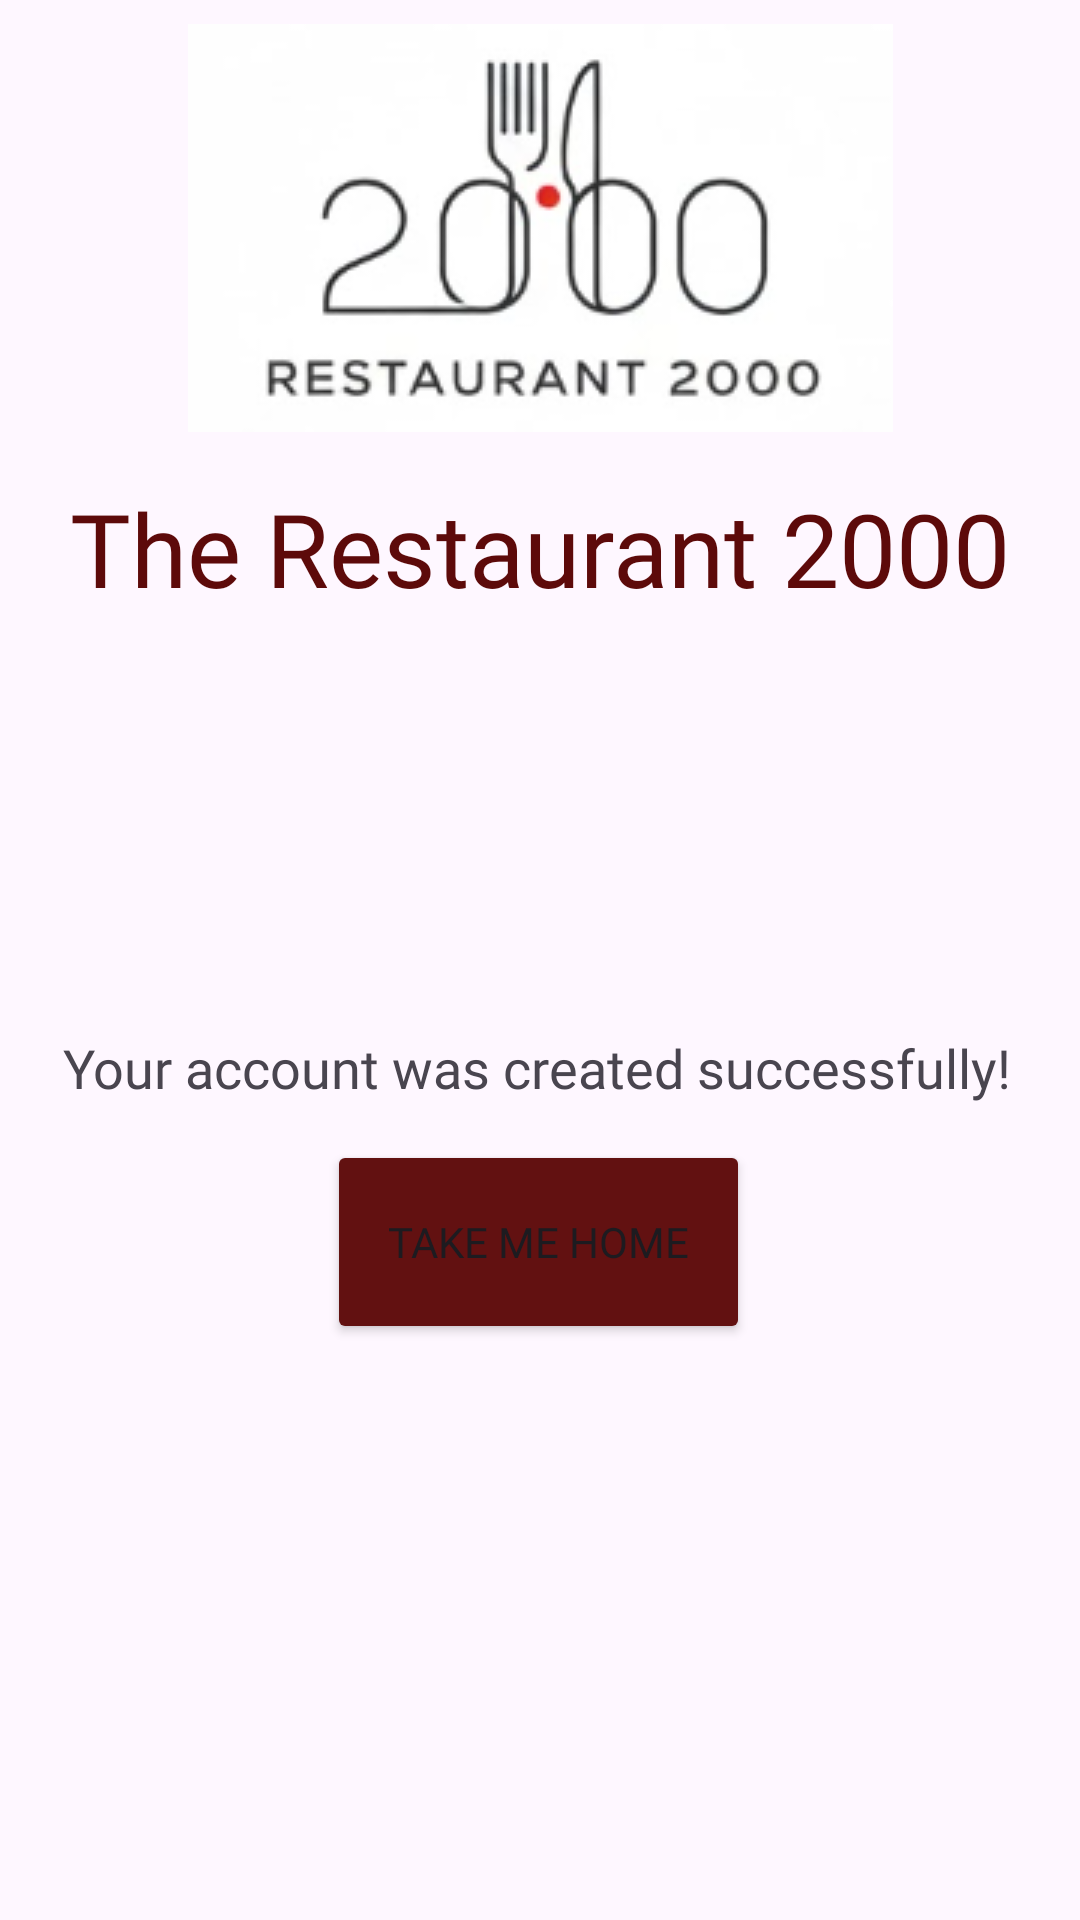

This screen was rendered from an Android layout file. Write that file and the resources it references.
<!-- AndroidManifest.xml: application theme Theme.COMP2000Assessment -->
<!-- res/layout/activity_account_created.xml -->
<?xml version="1.0" encoding="utf-8"?>
<androidx.constraintlayout.widget.ConstraintLayout xmlns:android="http://schemas.android.com/apk/res/android"
    xmlns:app="http://schemas.android.com/apk/res-auto"
    xmlns:tools="http://schemas.android.com/tools"
    android:id="@+id/sidebarBtn"
    android:layout_width="match_parent"
    android:layout_height="match_parent"
    tools:context=".users.AccountCreated">

    
    <TextView
        android:id="@+id/restaurantName"
        android:layout_width="wrap_content"
        android:layout_height="wrap_content"
        android:layout_marginTop="160dp"
        android:fontFamily="@font/abril_fatface"
        android:foregroundTint="#2C399B"
        android:text="@string/restaurantName"
        android:textAlignment="center"
        android:textAppearance="@style/TextAppearance.AppCompat.Large"
        android:textColor="#5D0A0A"
        android:textSize="34sp"
        app:layout_constraintEnd_toEndOf="parent"
        app:layout_constraintStart_toStartOf="parent"
        app:layout_constraintTop_toTopOf="parent" />

    
    <ImageView
        android:id="@+id/restuarantLogo2"
        android:layout_width="wrap_content"
        android:layout_height="wrap_content"
        android:layout_marginTop="8dp"
        app:layout_constraintEnd_toEndOf="parent"
        app:layout_constraintStart_toStartOf="parent"
        app:layout_constraintTop_toTopOf="parent"
        app:srcCompat="@drawable/restaurant_logo" />


    <TextView
        android:id="@+id/successMsg"
        android:layout_width="wrap_content"
        android:layout_height="wrap_content"
        android:fontFamily="@font/coustard"
        android:text="@string/accountCreated"
        android:textSize="18sp"
        app:layout_constraintBottom_toBottomOf="parent"
        app:layout_constraintEnd_toEndOf="@+id/restaurantName"
        app:layout_constraintHorizontal_bias="1.0"
        app:layout_constraintStart_toStartOf="@+id/restaurantName"
        app:layout_constraintTop_toBottomOf="@+id/restaurantName"
        app:layout_constraintVertical_bias="0.337" />

    <Button
        android:id="@+id/goHomeBtn1"
        android:layout_width="141dp"
        android:layout_height="68dp"
        android:layout_marginTop="12dp"
        android:backgroundTint="#621111"
        android:fontFamily="@font/coustard"
        android:text="@string/backHomeTxt"
        app:layout_constraintEnd_toEndOf="@+id/successMsg"
        app:layout_constraintHorizontal_bias="0.503"
        app:layout_constraintStart_toStartOf="@+id/successMsg"
        app:layout_constraintTop_toBottomOf="@+id/successMsg" />
</androidx.constraintlayout.widget.ConstraintLayout>
<!-- resources referenced by this layout -->
<resources>
  <!-- drawable restaurant_logo: png bitmap (drawable, 20169 bytes) -->
  <string name="accountCreated">Your account was created successfully!</string>
  <string name="backHomeTxt">Take me home</string>
  <string name="restaurantName">The Restaurant 2000</string>
  <style name="Theme.COMP2000Assessment" parent="Base.Theme.COMP2000Assessment" />
  <style name="Base.Theme.COMP2000Assessment" parent="Theme.Material3.DayNight.NoActionBar">
          
          
      </style>
</resources>
